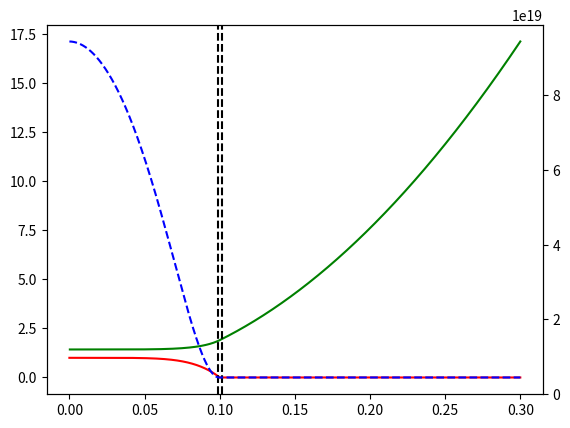

This chart was generated by the following Python code:
import numpy as np
from scipy import integrate
import matplotlib.pyplot as plt
#
m = 2.
q = 1.9 #1.2 #1.05
Bz = 0.8
wl = 2.5E-3
L = 0.8
ra = 0.1
Te = 50.0
n = 1000
mu0 = np.pi*4.E-7
rho0 = 2.E19*1.672621777E-27
B0 = 0.1*Bz
r = np.linspace(0.,3*ra,n)
#J = np.ones(r.shape)
# J = 0.5*(np.tanh((ra-r)/wl)+1.)
J = 1.0-np.power(r/ra,6); J[J<0.0] = 0.0
Bp = np.zeros(J.shape)
Bp[1:] = integrate.cumulative_trapezoid(r*J,r)/r[1:]
rho_p = 1.
rho_v = 1.E-1
# rho = 0.5*(rho_p-rho_v)*(np.tanh((ra-r)/wl)+1.) + rho_v
rho = np.zeros(J.shape)
rho[:-1] = integrate.cumulative_trapezoid(J*Bp,r)/(1.602E-19*2.0*Te)/mu0
rho = -(rho-rho[-2]); rho[-1]=0.0; rho += rho[0]*rho_v/2.0
sfac = (2.*np.pi*r[5]*Bz)/(Bp[5]*L*q)
Bp = Bp*sfac
q_r = (2.*np.pi*r[1:]*Bz)/(Bp[1:]*L)
sfac2 = np.interp(ra,r[1:],q_r)/q
Bp = Bp*sfac2
q_r /= sfac2
print(q_r[0],np.interp(ra,r[1:],q_r),sfac)
tmp = 1./np.power(1. - (m - q),1./(2.*m))
print('R_w    = {0:.4E}'.format(tmp))
V_a = B0/np.sqrt(mu0*rho0)
V_a_max = B0/np.sqrt(mu0*rho0*rho_v)
print('V_a    = {0:.4E}'.format(V_a))
print('T_a    = {0:.4E} {1:.4E} {2:.4E}'.format(L/V_a,1.733E-02/2.0/V_a,1.733E-02/2.0/V_a_max))
eta = 25.0*np.power(6.0/10.0,3.0/2.0)
print('S      = {0:.4E} {1:.4E}'.format(L*V_a/eta,V_a/(5.E5)))
R = L/(2.*np.pi)
rw = 2.0
gamma = np.sqrt(2.*B0*B0*(m-q)*(1.-np.power(1./rw,2*m) - m + q)/(mu0*rho0*R*R*q*q)/(1.-np.power(1./rw,2*m)))
print('gamma  = {0:.4E} {1:.4E}'.format(gamma, gamma*R/V_a))
print('dt_CFL = {0:.4E}'.format(8.E-3/V_a/3.))
B_max = np.sqrt(Bp.max()*Bp.max() + Bz*Bz)
# print(B_max/Bz)
fig, ax = plt.subplots(1,1)
ax2=ax.twinx()
ax.plot(r,J,'r')
ax2.plot(r,rho,'b--')
ax.plot(r[1:],q_r,'g')
ax.axvline(ra-wl/2.,color='k',linestyle='--')
ax.axvline(ra+wl/2.,color='k',linestyle='--')
plt.show()
#
with open('rwm_eq.dat', 'w+') as fid:
    fid.write('{0}\n'.format(n))
    for i in range(n):
        fid.write('{0:3.12E} {1:3.12E} {2:3.12E} {3:3.12E}\n'.format(r[i], Bp[i], Bz, rho[i]))
